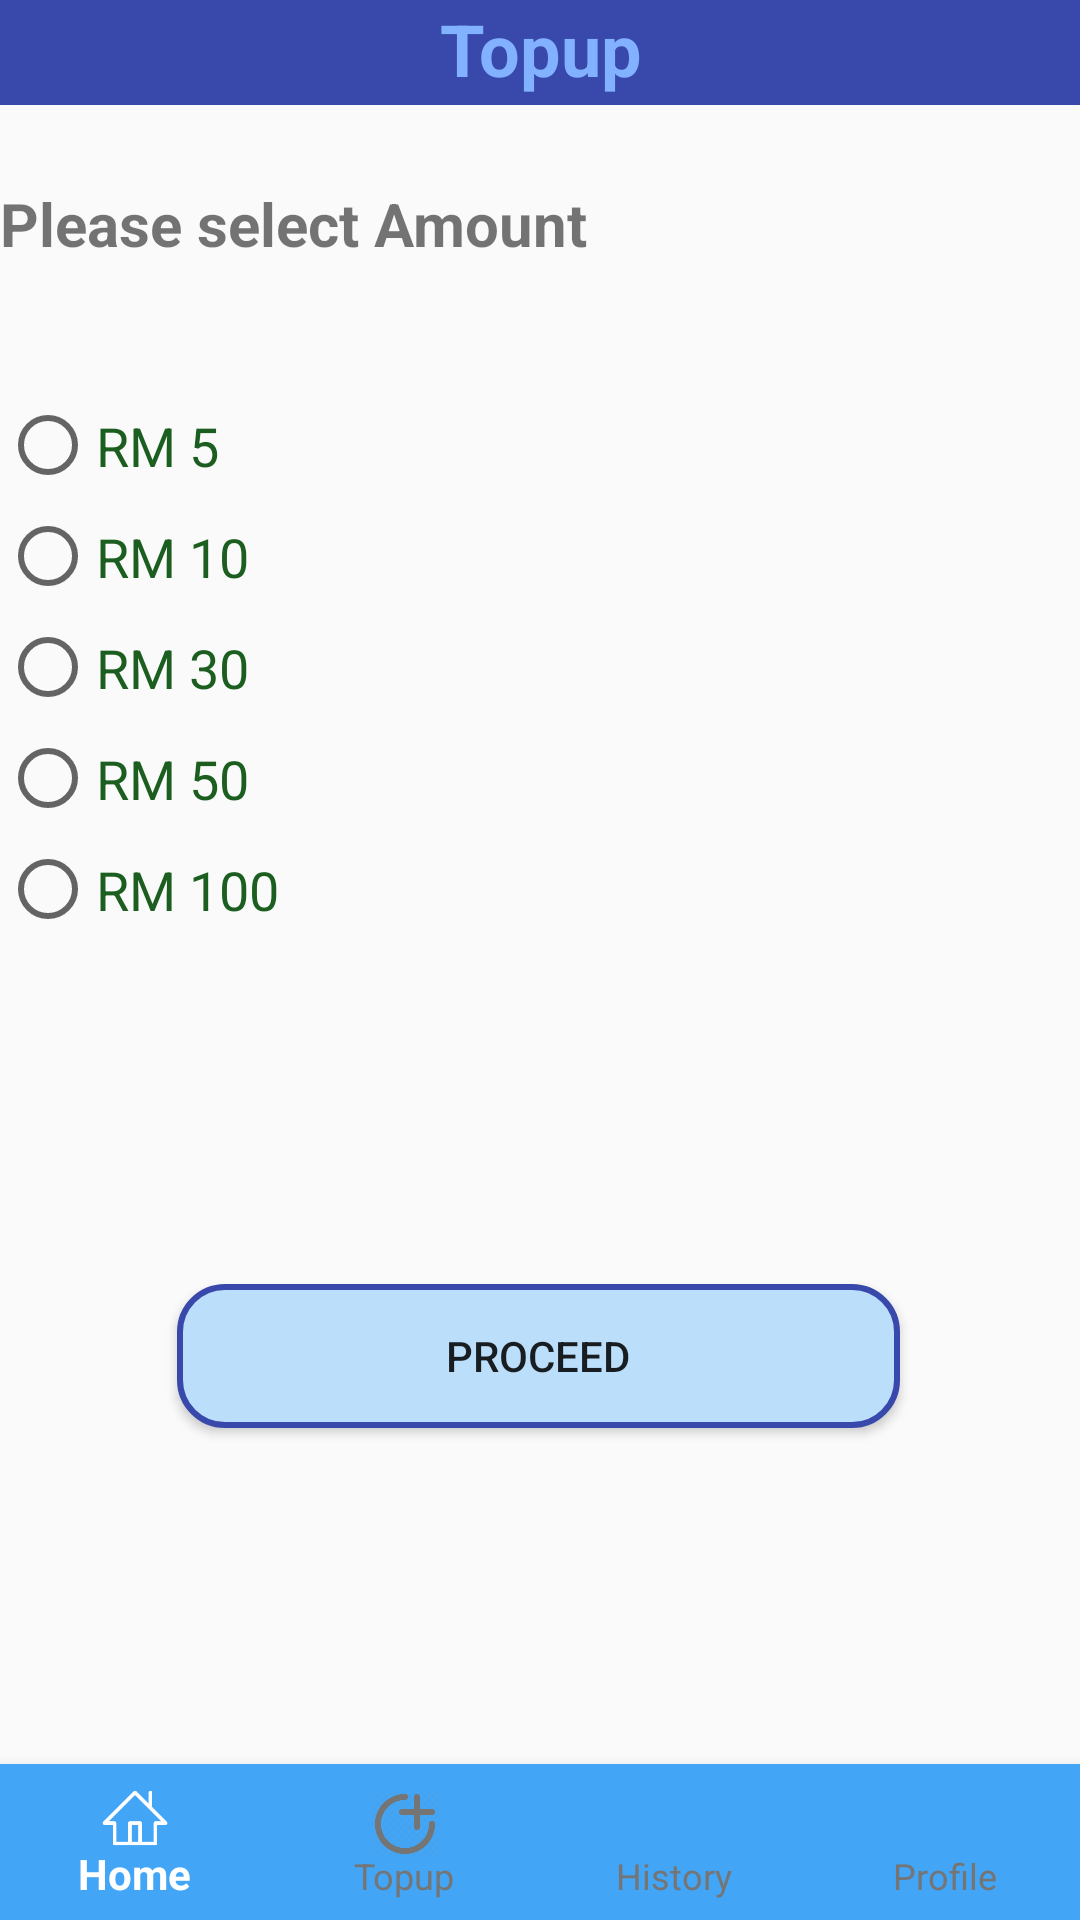

Layout XML and referenced resources for this Android screen:
<!-- AndroidManifest.xml: application theme AppTheme -->
<!-- res/layout/activity_topup.xml -->
<?xml version="1.0" encoding="utf-8"?>
<android.support.constraint.ConstraintLayout xmlns:android="http://schemas.android.com/apk/res/android"
    xmlns:app="http://schemas.android.com/apk/res-auto"
    xmlns:tools="http://schemas.android.com/tools"
    android:layout_width="match_parent"
    android:layout_height="match_parent"
    android:orientation="vertical">

    <Button
        android:id="@+id/btntopup2"
        android:layout_width="241dp"
        android:layout_height="wrap_content"
        android:layout_marginStart="85dp"
        android:layout_marginLeft="85dp"
        android:layout_marginTop="428dp"
        android:layout_marginEnd="86dp"
        android:layout_marginRight="86dp"
        android:background="@layout/button_normal"
        android:gravity="center"
        android:text="PROCEED"
        app:layout_constraintEnd_toEndOf="parent"
        app:layout_constraintStart_toStartOf="parent"
        app:layout_constraintTop_toTopOf="parent" />

    <RadioGroup
        android:id="@+id/radioGroup"
        android:layout_width="290dp"
        android:layout_height="185dp"

        android:layout_marginTop="130dp"
        android:theme="@style/MyRaidoButtonTwo"
        app:layout_constraintStart_toStartOf="parent"
        app:layout_constraintTop_toTopOf="parent">

        <RadioButton
            android:id="@+id/rm5"
            android:layout_width="wrap_content"
            android:layout_height="wrap_content"
            android:layout_weight="3"
            android:text="RM 5"
            android:textColor="#1B5E20"
            android:textSize="18sp"
            tools:text="RM 5" />

        <RadioButton
            android:id="@+id/rm10"
            android:layout_width="wrap_content"
            android:layout_height="wrap_content"
            android:layout_weight="3"
            android:text="RM 10"
            android:textColor="#1B5E20"
            android:textSize="18sp"
            tools:text="RM 10" />

        <RadioButton
            android:id="@+id/rm30"
            android:layout_width="wrap_content"
            android:layout_height="wrap_content"
            android:layout_weight="3"
            android:text="RM 30"
            android:textColor="#1B5E20"
            android:textSize="18sp"
            tools:text="RM 30" />

        <RadioButton
            android:id="@+id/rm50"
            android:layout_width="wrap_content"
            android:layout_height="wrap_content"
            android:layout_weight="3"
            android:text="RM 50"
            android:textColor="#1B5E20"
            android:textSize="18sp"
            tools:text="RM 50" />

        <RadioButton
            android:id="@+id/rm100"
            android:layout_width="wrap_content"
            android:layout_height="wrap_content"
            android:layout_weight="3"
            android:text="RM 100"
            android:textColor="#1B5E20"
            android:textSize="18sp" />
    </RadioGroup>

    <LinearLayout
        android:layout_width="match_parent"
        android:layout_height="35dp"
        android:background="#3949AB"
        android:orientation="horizontal"
        app:layout_constraintTop_toTopOf="parent">

        <TextView
            android:id="@+id/textView4"
            android:layout_width="wrap_content"
            android:layout_height="wrap_content"
            android:layout_weight="1"
            android:gravity="center"
            android:text="Topup"
            android:textColor="#82B1FF"
            android:textSize="24sp"
            android:textStyle="bold" />

    </LinearLayout>

    <android.support.design.widget.BottomNavigationView
        android:id="@+id/navigationView"
        android:layout_width="0dp"
        android:layout_height="52dp"
        android:background="#42A5F5"
        app:itemIconTint="@layout/bottombaritem"
        app:itemTextColor="@layout/bottombaritem"
        app:labelVisibilityMode="labeled"
        app:layout_constraintBottom_toBottomOf="parent"
        app:layout_constraintLeft_toLeftOf="parent"
        app:layout_constraintRight_toRightOf="parent"
        app:menu="@layout/navigation" />

    <TextView
        android:layout_width="224dp"
        android:layout_height="39dp"
        android:layout_marginTop="61dp"
        android:text="@string/selectamount"
        android:textColor="@color/input_login"
        android:textSize="20sp"
        android:textStyle="bold"
        app:layout_constraintStart_toStartOf="parent"
        app:layout_constraintTop_toTopOf="parent" />

</android.support.constraint.ConstraintLayout>
<!-- res/layout/button_normal.xml (included above) -->
<?xml version="1.0" encoding="utf-8"?>
<selector xmlns:android="http://schemas.android.com/apk/res/android" android:layout_height="10dp" android:layout_width="10dp">
    <item>
        <shape android:shape="rectangle">
            <solid android:color="#BBDEFB"/>
            <stroke android:color="#3949AB" android:width="2dp" />
            
            <corners android:radius="15dp" />
        </shape>
    </item>
</selector>
<!-- res/layout/bottombaritem.xml (included above) -->
<?xml version="1.0" encoding="utf-8"?>
    <selector xmlns:android="http://schemas.android.com/apk/res/android" android:layout_height="0dp" android:layout_width="0dp">
    <item android:color="?attr/colorPrimaryDark" android:state_enabled="false"/>
    <item android:color="@android:color/white" android:state_checked="true"/>
    <item android:color="?attr/colorPrimaryDark"/>

    </selector>
<!-- res/layout/navigation.xml (included above) -->
<?xml version="1.0" encoding="utf-8"?>
<menu xmlns:android="http://schemas.android.com/apk/res/android"
    android:layout_height="0dp"
    android:layout_width="0dp"
    xmlns:app="http://schemas.android.com/apk/res-auto">

    <item
        android:id="@+id/home"
        android:icon="@drawable/home"
        app:showAsAction="ifRoom"
        android:title="Home"/>

    <item
        android:id="@+id/topup"
        android:icon="@drawable/topup"
        app:showAsAction="ifRoom"
        android:title="Topup"/>

    <item
        android:id="@+id/history"
        android:icon="@drawable/history"
        app:showAsAction="ifRoom"
        android:title="History"/>

    <item
        android:id="@+id/profile"
        android:icon="@drawable/profile"
        android:checked="true"
        app:showAsAction="ifRoom"
        android:title="Profile"/>
</menu>
<!-- resources referenced by this layout -->
<resources>
  <!-- drawable home: png bitmap (drawable-hdpi, 1946 bytes) -->
  <!-- drawable topup: png bitmap (drawable-hdpi, 24494 bytes) -->
  <string name="selectamount">Please select Amount</string>
  <style name="MyRaidoButtonTwo" parent="Widget.AppCompat.CompoundButton.RadioButton">
          <item name="android:colorControlNormal">#64dd17</item>
          <item name="android:colorControlActivated">#460745</item>
          <item name="android:colorControlHighlight">#c51162</item>
          <item name="android:textColorPrimaryDisableOnly">#00838f</item>
          <item name="android:textAppearance">@style/TextAppearance.AppCompat</item>
      </style>
  <style name="AppTheme" parent="AppBaseTheme">
          
      </style>
  <style name="AppBaseTheme" parent="Theme.AppCompat.Light">
          
      </style>
</resources>
